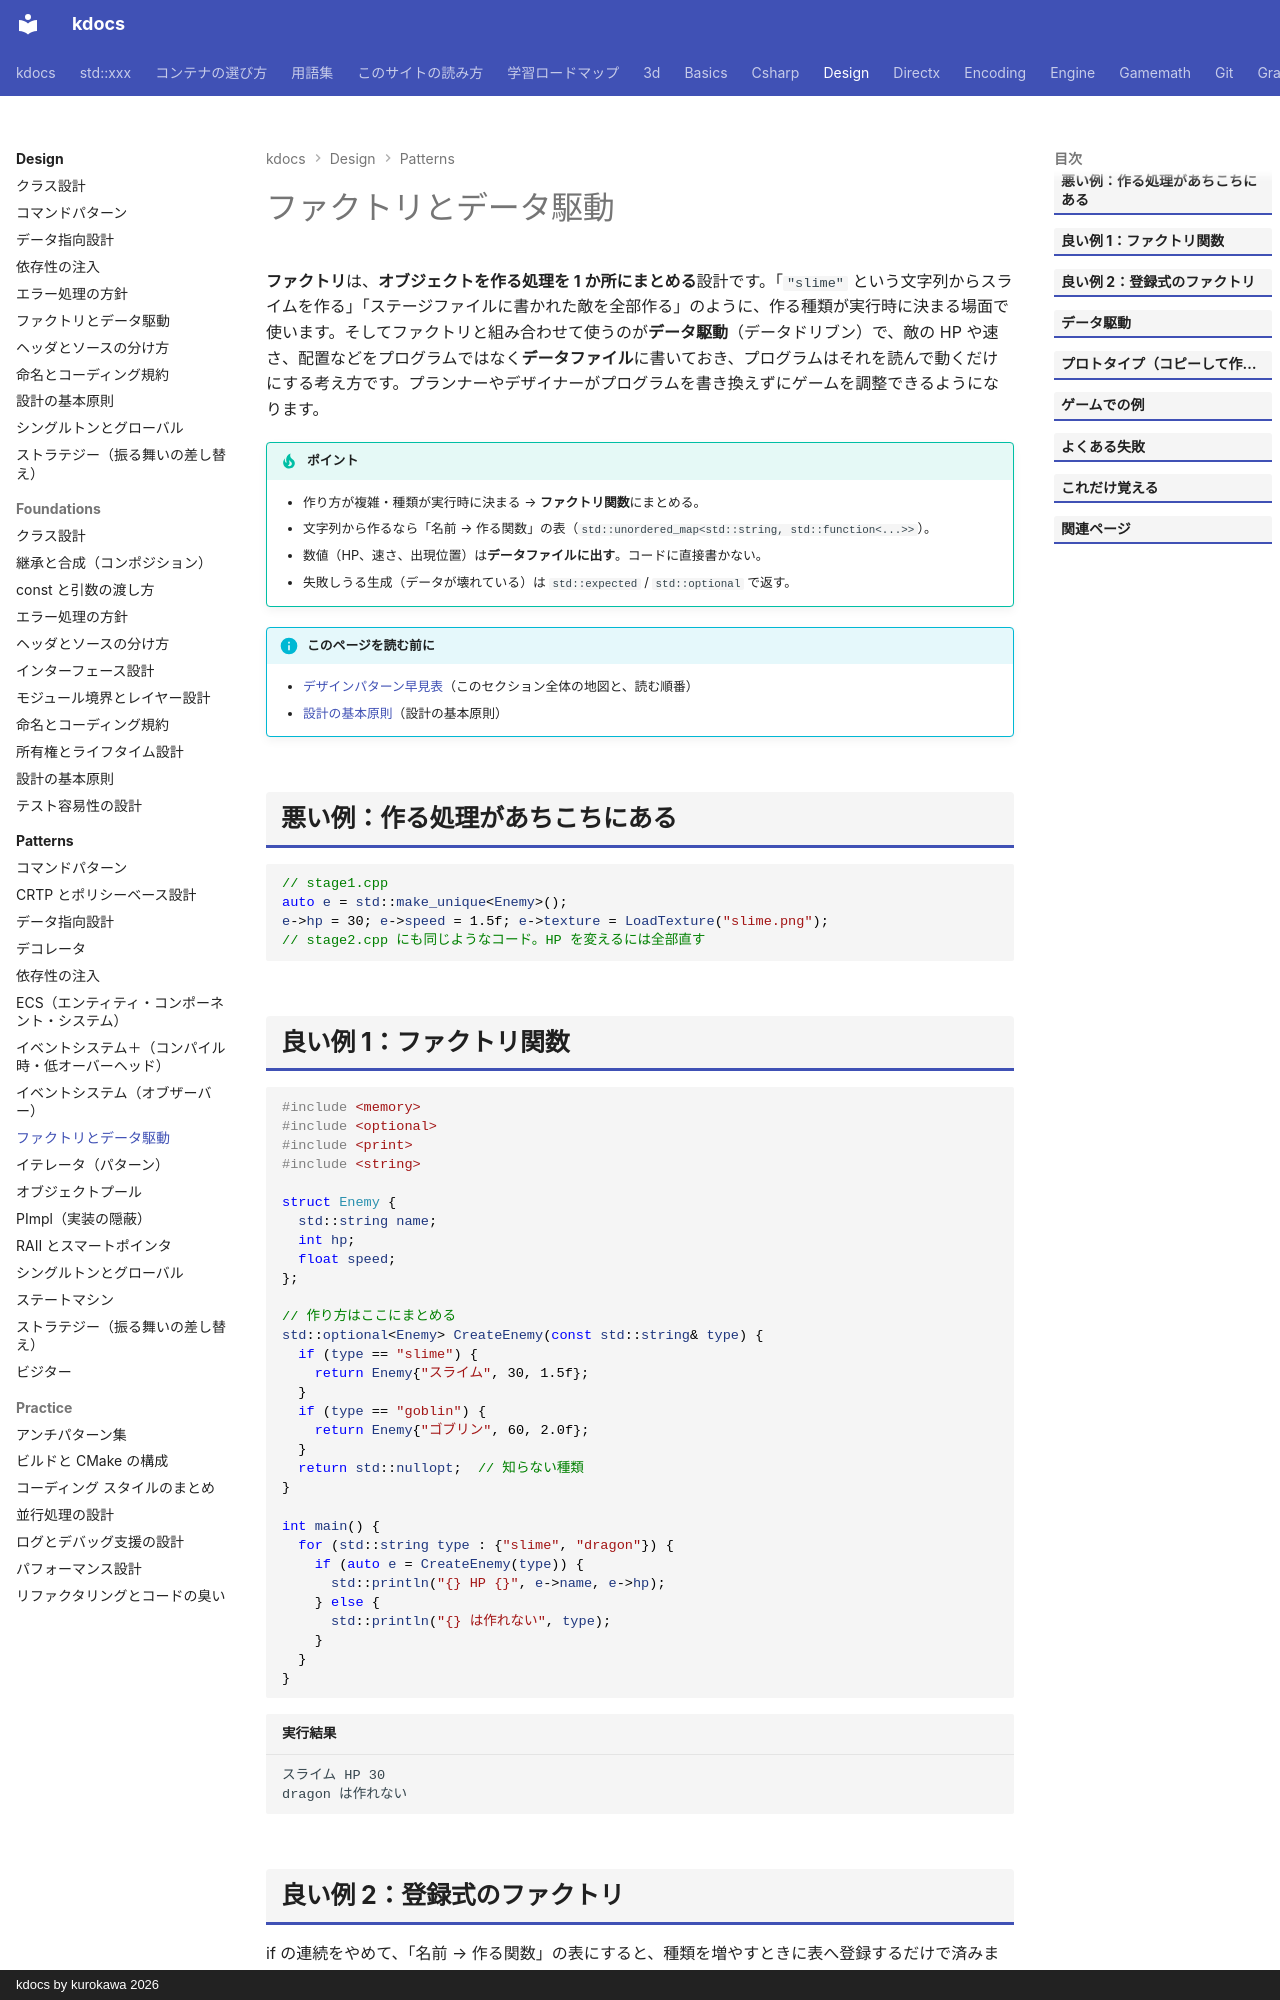

repository: qwzxdf/kdocs · page: design/patterns/factory/index.html · generator: mkdocs · copyright: kdocs by kurokawa 2026

---
title: ファクトリとデータ駆動
tags:
  - 設計
---

# ファクトリとデータ駆動

**ファクトリ**は、**オブジェクトを作る処理を 1 か所にまとめる**設計です。「`"slime"` という文字列からスライムを作る」「ステージファイルに書かれた敵を全部作る」のように、作る種類が実行時に決まる場面で使います。そしてファクトリと組み合わせて使うのが**データ駆動**（データドリブン）で、敵の HP や速さ、配置などをプログラムではなく**データファイル**に書いておき、プログラムはそれを読んで動くだけにする考え方です。プランナーやデザイナーがプログラムを書き換えずにゲームを調整できるようになります。

!!! tip "ポイント"
    - 作り方が複雑・種類が実行時に決まる → **ファクトリ関数**にまとめる。
    - 文字列から作るなら「名前 → 作る関数」の表（`std::unordered_map<std::string, std::function<...>>`）。
    - 数値（HP、速さ、出現位置）は**データファイルに出す**。コードに直接書かない。
    - 失敗しうる生成（データが壊れている）は `std::expected` / `std::optional` で返す。

!!! info "このページを読む前に"
    - [デザインパターン早見表](index.md)（このセクション全体の地図と、読む順番）
    - [設計の基本原則](../foundations/principles.md)（設計の基本原則）

## 悪い例：作る処理があちこちにある

```cpp
// stage1.cpp
auto e = std::make_unique<Enemy>();
e->hp = 30; e->speed = 1.5f; e->texture = LoadTexture("slime.png");
// stage2.cpp にも同じようなコード。HP を変えるには全部直す
```

## 良い例 1：ファクトリ関数

```cpp
#include <memory>
#include <optional>
#include <print>
#include <string>

struct Enemy {
  std::string name;
  int hp;
  float speed;
};

// 作り方はここにまとめる
std::optional<Enemy> CreateEnemy(const std::string& type) {
  if (type == "slime") {
    return Enemy{"スライム", 30, 1.5f};
  }
  if (type == "goblin") {
    return Enemy{"ゴブリン", 60, 2.0f};
  }
  return std::nullopt;  // 知らない種類
}

int main() {
  for (std::string type : {"slime", "dragon"}) {
    if (auto e = CreateEnemy(type)) {
      std::println("{} HP {}", e->name, e->hp);
    } else {
      std::println("{} は作れない", type);
    }
  }
}
```

```text title="実行結果"
スライム HP 30
dragon は作れない
```
